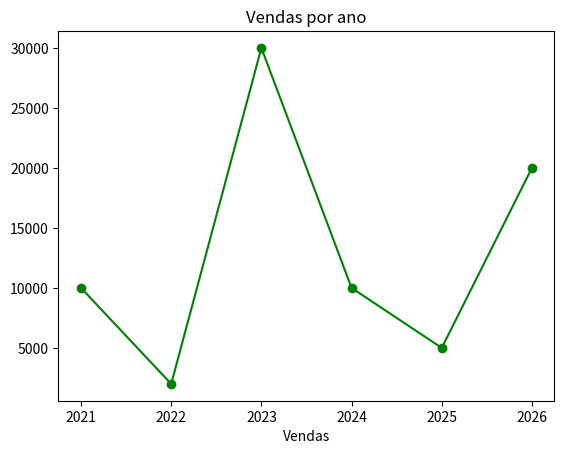

Write the Python code that produced this figure.
import matplotlib.pyplot as plt

# Dados dos anos
ano = [2021, 2022, 2023, 2024, 2025, 2026]
# Dados de numero de vendas
vendas = [10000, 2000, 30000, 10000, 5000, 20000]

# Criar o padro do grafico, Variavel 'ano' = eixo X, variavel 'vendas' = Y, Marker = tipo de marcação no encontro das informações e color = cor dos graficos
plt.plot(ano, vendas, marker='o', color='green')
# Titulo do painel grafico
plt.title('Vendas por ano')
# Nome do grafico
plt.xlabel('Vendas')
#plt.grid(True)
plt.show()